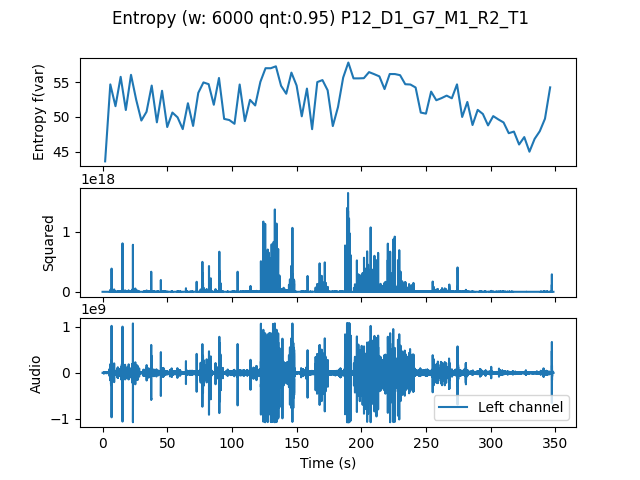

Data behind this chart, as committed beside it:
, t0, var
0.0, 0.0, 43.64
4.0, 4.0, 54.66
8.0, 8.0, 51.54
12.0, 12.0, 55.74
16.0, 16.0, 50.99
20.0, 20.0, 56.03
24.0, 24.0, 52.47
28.0, 28.0, 49.49
32.0, 32.0, 50.74
36.0, 36.0, 54.49
40.0, 40.0, 49.23
44.0, 44.0, 53.74
48.0, 48.0, 48.56
52.0, 52.0, 50.63
56.0, 56.0, 49.94
60.0, 60.0, 48.26
64.0, 64.0, 51.96
68.0, 68.0, 48.71
72.0, 72.0, 53.44
76.0, 76.0, 54.94
80.0, 80.0, 54.69
84.0, 84.0, 51.74
88.0, 88.0, 55.57
92.0, 92.0, 49.72
96.0, 96.0, 49.56
100.0, 100.0, 49.02
104.0, 104.0, 54.64
108.0, 108.0, 49.4
112.0, 112.0, 52.45
116.0, 116.0, 51.64
120.0, 120.0, 55.02
124.0, 124.0, 56.98
128.0, 128.0, 56.97
132.0, 132.0, 57.25
136.0, 136.0, 54.46
140.0, 140.0, 53.32
144.0, 144.0, 56.34
148.0, 148.0, 54.5
152.0, 152.0, 50.09
156.0, 156.0, 54.06
160.0, 160.0, 48.25
164.0, 164.0, 54.99
168.0, 168.0, 55.28
172.0, 172.0, 53.82
176.0, 176.0, 48.69
180.0, 180.0, 51.41
184.0, 184.0, 55.63
188.0, 188.0, 57.79
192.0, 192.0, 55.52
196.0, 196.0, 55.52
200.0, 200.0, 55.55
204.0, 204.0, 56.42
208.0, 208.0, 56.12
212.0, 212.0, 55.81
216.0, 216.0, 53.99
220.0, 220.0, 56.14
224.0, 224.0, 56.14
228.0, 228.0, 55.98
232.0, 232.0, 54.68
236.0, 236.0, 54.64
... 27 more rows
